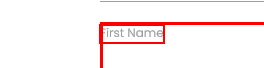
Workflow: FindChildren

Step 1: find the element 'First Name' in window 'Rpa Challenge'
